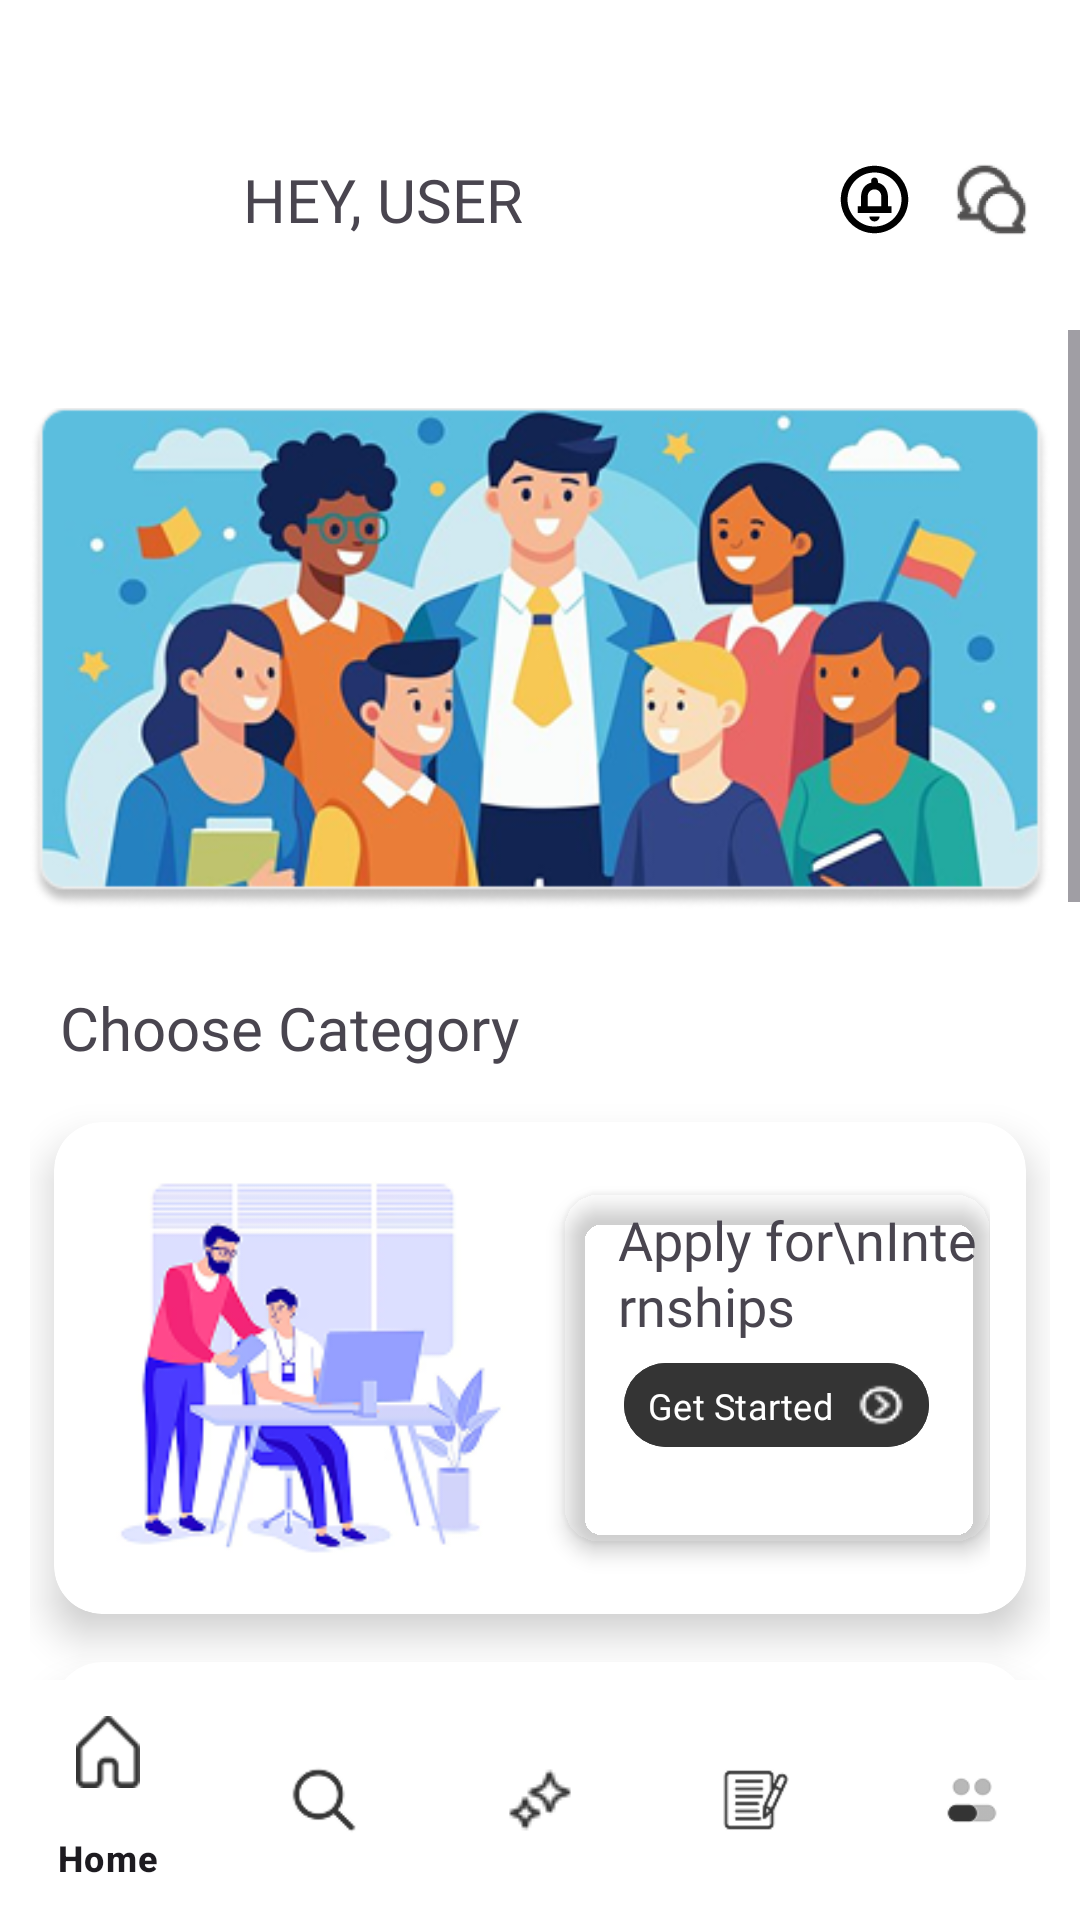

This screen was rendered from an Android layout file. Write that file and the resources it references.
<!-- AndroidManifest.xml: application theme Theme.Education -->
<!-- res/layout/home_page.xml -->
<?xml version="1.0" encoding="utf-8"?>
<RelativeLayout xmlns:android="http://schemas.android.com/apk/res/android"
    xmlns:app="http://schemas.android.com/apk/res-auto"
    android:id="@+id/home_page"
    android:layout_width="match_parent"
    android:backgroundTint="@color/secondary"
    android:background="@color/secondary"
    android:layout_height="match_parent">

    
    <LinearLayout
        android:id="@+id/dropdown_menu"
        android:layout_width="match_parent"
        android:layout_height="wrap_content"
        android:background="@android:color/white"
        android:elevation="0dp"
        android:layout_marginTop="23dp"
        android:gravity="center_vertical"
        android:orientation="horizontal"
        android:padding="16dp">

        <ImageView
            android:id="@+id/profile_image"
            android:layout_width="55dp"
            android:layout_height="55dp"
            android:layout_marginEnd="10dp"
            android:background="@drawable/circle_background"
            android:scaleType="centerCrop"
            android:src="@drawable/user1" />

        <TextView
            android:id="@+id/Profile_User"
            android:layout_width="0dp"
            android:layout_height="wrap_content"
            android:layout_weight="1"
            android:fontFamily="@font/dm_regular"
            android:text="HEY, USER"
            android:textColor="@color/thirdary"
            android:textSize="20sp" />

        <ImageView
            android:id="@+id/notification_icon"
            android:layout_width="27dp"
            android:layout_height="31dp"
            android:layout_marginEnd="12dp"
            android:src="@drawable/outline_circle_notifications_24" />

        <ImageView
            android:id="@+id/message"
            android:layout_width="27dp"
            android:layout_height="31dp"
            android:src="@drawable/ic_action_name" />
    </LinearLayout>

    <ScrollView
        android:layout_width="match_parent"
        android:layout_height="match_parent"
        android:layout_below="@+id/dropdown_menu"
        android:layout_margin="0dp">


        <LinearLayout
            android:id="@+id/details"
            android:layout_width="match_parent"
            android:layout_height="wrap_content"
            android:layout_margin="10dp"
            android:orientation="vertical">

            <ImageView
                android:layout_width="match_parent"
                android:layout_height="wrap_content"
                android:src="@drawable/slider_home" />

            <TextView
                android:layout_width="match_parent"
                android:layout_height="wrap_content"
                android:layout_margin="10dp"
                android:fontFamily="@font/poppins_bold"
                android:text="Choose Category "
                android:textColor="@color/thirdary"
                android:textColorHighlight="@color/colorPrimary"
                android:textSize="20sp" />

            <include
                android:id="@+id/internship"
                layout="@layout/items_cards" />
            <include
                android:id="@+id/scholorship"
                layout="@layout/items_cards" />

            <include
                android:id="@+id/contest_winner"
                layout="@layout/items_cards" />

            <include
                android:id="@+id/carrier_guidence"
                layout="@layout/items_cards" />

            <include
                android:id="@+id/top_colleges"
                layout="@layout/items_cards" />
            <TextView
                android:layout_width="match_parent"
                android:layout_height="wrap_content"
                android:layout_margin="10dp"
                android:fontFamily="@font/poppins_bold"
                android:text="Recommended for you,"
                android:textColor="@color/thirdary"
                android:textColorHighlight="@color/buttons"
                android:textSize="20sp" />

            <HorizontalScrollView
                android:layout_width="wrap_content"
                android:layout_height="wrap_content"
                android:layout_marginBottom="100dp"
                android:scrollbars="none"
                android:scrollbarSize="0dp"
                android:id="@+id/scrollable">

            <LinearLayout
                android:id="@+id/recomend"
                android:layout_width="match_parent"
                android:layout_height="wrap_content"
                android:layout_margin="10dp"
                android:orientation="horizontal">

                <include layout="@layout/item_recomend_card"
                    android:id="@+id/educationloan"
                    />
                <include layout="@layout/item_recomend_card"
                    android:id="@+id/study_tips"
                    />
                <include layout="@layout/item_recomend_card"
                    android:id="@+id/courses"
                    />

            </LinearLayout>
            </HorizontalScrollView>

        </LinearLayout>




    </ScrollView>
    <com.google.android.material.bottomnavigation.BottomNavigationView
        android:id="@+id/nav_menu"
        android:layout_width="match_parent"
        android:layout_height="wrap_content"
        android:layout_alignParentBottom="true"
        android:background="@color/white"
        app:menu="@menu/bottom_nav_menu"
        app:itemIconTint="@color/buttons"
        />



</RelativeLayout>
<!-- res/layout/toolbar.xml (included above) -->
<?xml version="1.0" encoding="utf-8"?>
<androidx.appcompat.widget.Toolbar xmlns:android="http://schemas.android.com/apk/res/android"
    xmlns:local="http://schemas.android.com/apk/res-auto"
     android:id="@+id/toolbar"
    android:layout_width="match_parent"
    android:layout_height="wrap_content"
    android:minHeight="?attr/actionBarSize"
    local:theme="@style/ThemeOverlay.AppCompat.Dark.ActionBar"
    local:popupTheme="@style/ThemeOverlay.AppCompat.Light" />











<!-- res/layout/items_cards.xml (included above) -->
<androidx.cardview.widget.CardView xmlns:android="http://schemas.android.com/apk/res/android"
    xmlns:app="http://schemas.android.com/apk/res-auto"
    android:layout_width="match_parent"
    android:layout_height="wrap_content"
    android:layout_margin="8dp"
    app:cardBackgroundColor="@color/secondary"
    app:cardCornerRadius="16dp"
    app:cardElevation="8dp">

    <LinearLayout
        android:layout_width="match_parent"
        android:layout_height="wrap_content"
        android:gravity="center_vertical"
        android:orientation="horizontal"
        android:padding="12dp">

        
        <ImageView
            android:id="@+id/card_image"
            android:layout_width="0dp"
            android:layout_height="140dp"
            android:layout_weight="1"
            android:layout_marginEnd="16dp"
            android:scaleType="centerCrop"
            android:src="@drawable/home_internship" />

        
        <androidx.cardview.widget.CardView
            android:layout_width="0dp"
            android:layout_height="116dp"
            android:layout_weight="1"
            app:cardBackgroundColor="@color/cards"
            app:cardCornerRadius="12dp"
            app:cardElevation="4dp">

            <LinearLayout
                android:layout_width="match_parent"
                android:layout_height="match_parent"
                android:orientation="vertical"
                >

                
                <TextView
                    android:id="@+id/card_title"
                    android:layout_width="wrap_content"
                    android:layout_height="wrap_content"
                    android:fontFamily="@font/poppins_medium"
                    android:lineSpacingExtra="1sp"
                    android:padding="3dp"
                    android:text="Apply for\nInternships"
                    android:textColor="@color/Font"
                    android:layout_marginStart="15dp"
                    android:textSize="18sp" />

                
                <com.google.android.material.button.MaterialButton
                    android:id="@+id/btn_get_started"
                    android:layout_width="wrap_content"
                    android:layout_height="36dp"
                    android:backgroundTint="@color/buttons"
                    android:elevation="2dp"
                    android:layout_gravity="center|bottom"
                    android:gravity="center"
                    android:fontFamily="@font/poppins_medium"
                    android:paddingHorizontal="8dp"
                    android:text="Get Started"
                    android:textColor="@color/secondary"
                    android:textSize="12sp"
                    app:cornerRadius="18dp"
                    app:icon="@drawable/back_arrow"
                    app:iconGravity="end"
                    app:iconSize="16dp" />

            </LinearLayout>
        </androidx.cardview.widget.CardView>
    </LinearLayout>
</androidx.cardview.widget.CardView>
<!-- res/layout/item_recomend_card.xml (included above) -->
<androidx.cardview.widget.CardView
    xmlns:android="http://schemas.android.com/apk/res/android"
    xmlns:app="http://schemas.android.com/apk/res-auto"
    android:layout_width="123dp"
    android:layout_height="133dp"
    android:layout_margin="8dp"
    android:background="@color/card_background"
    app:cardBackgroundColor="@color/secondary"
    app:cardCornerRadius="16dp"
    app:cardElevation="8dp">

    <LinearLayout
        android:layout_width="wrap_content"
        android:layout_height="wrap_content"
        android:layout_gravity="center"
        android:gravity="center"
        android:orientation="vertical">

        <ImageView
            android:id="@+id/rec_image"
            android:layout_width="81dp"
            android:layout_height="81dp"
            android:src="@drawable/home_internship" />

        <TextView
            android:id="@+id/rec_title"
            android:layout_width="wrap_content"
            android:layout_height="wrap_content"
            android:fontFamily="@font/poppins_regular"
            android:gravity="center_vertical"
            android:shadowColor="@color/shadow"
            android:shadowDx="1"
            android:shadowDy="1"
            android:shadowRadius="1"
            android:text="Apply for\nInternships"
            android:textColor="@color/thirdary"
            android:textSize="16sp" />

    </LinearLayout>
</androidx.cardview.widget.CardView>
<!-- resources referenced by this layout -->
<resources>
  <color name="buttons">#343434</color>
  <color name="card_background">#B6D7DC</color>
  <color name="colorPrimary">#000000</color>
  <color name="secondary">#FFFFFF</color>
  <color name="shadow">#353232</color>
  <color name="white">#ffff</color>
  <!-- drawable back_arrow: png bitmap (drawable, 503 bytes) -->
  <!-- drawable home_internship: png bitmap (drawable, 22930 bytes) -->
  <!-- drawable ic_action_name: png bitmap (drawable-hdpi, 1357 bytes) -->
  <!-- drawable outline_circle_notifications_24 (drawable) -->
  <vector xmlns:android="http://schemas.android.com/apk/res/android" android:height="24dp" android:tint="#000000" android:viewportHeight="24" android:viewportWidth="24" android:width="24dp">
        
      <path android:fillColor="@android:color/white" android:pathData="M12,18.5c0.83,0 1.5,-0.67 1.5,-1.5h-3C10.5,17.83 11.17,18.5 12,18.5zM12,2C6.48,2 2,6.48 2,12s4.48,10 10,10c5.52,0 10,-4.48 10,-10S17.52,2 12,2zM12,20c-4.41,0 -8,-3.59 -8,-8s3.59,-8 8,-8c4.41,0 8,3.59 8,8S16.41,20 12,20zM16,11.39c0,-2.11 -1.03,-3.92 -3,-4.39V6.5c0,-0.57 -0.43,-1 -1,-1s-1,0.43 -1,1V7c-1.97,0.47 -3,2.27 -3,4.39V14H7v2h10v-2h-1V11.39zM14,14h-4v-3c0,-1.1 0.9,-2 2,-2s2,0.9 2,2V14z"/>
      
  </vector>
  <!-- drawable slider_home: png bitmap (drawable, 134027 bytes) -->
  <style name="ToolbarTheme" parent="ThemeOverlay.AppCompat.Dark.ActionBar">
          <item name="android:textColorPrimary">#FFFFFF</item> 
          <item name="colorControlNormal">#000000</item> 
      </style>
  <style name="Theme.Education" parent="Base.Theme.Education">
      <item name="colorPrimary">#000000</item>
      <item name="colorPrimaryDark">#000000</item>
      <item name="colorAccent">@color/colorAccent</item>
      </style>
  <style name="Base.Theme.Education" parent="Theme.Material3.DayNight.NoActionBar">
          
          
      </style>
  <color name="colorAccent">#03DAC5</color>
</resources>
